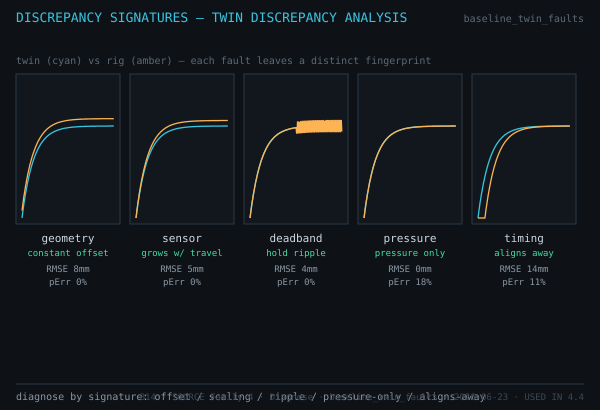

The data file committed next to this chart (first rows):
# source=Family 4, view=Diagnose, params=baseline_twin_faults, exported=2026-06-23
fault, posRMSE_mm, presErr_pct, holdRipple_mm, errLo_mm, errHi_mm, alignHelps
geometry, 8.0, 0.0, 0.1, 8.0, 8.0, false
sensor, 5.4, 0.0, 0.1, 3.3, 5.9, false
deadband, 4.2, 0.0, 12.1, 0.0, 0.0, false
pressure, 0.0, 18.4, 0.1, 0.0, 0.0, false
timing, 13.6, 11.4, 0.2, 36.9, 1.5, true
